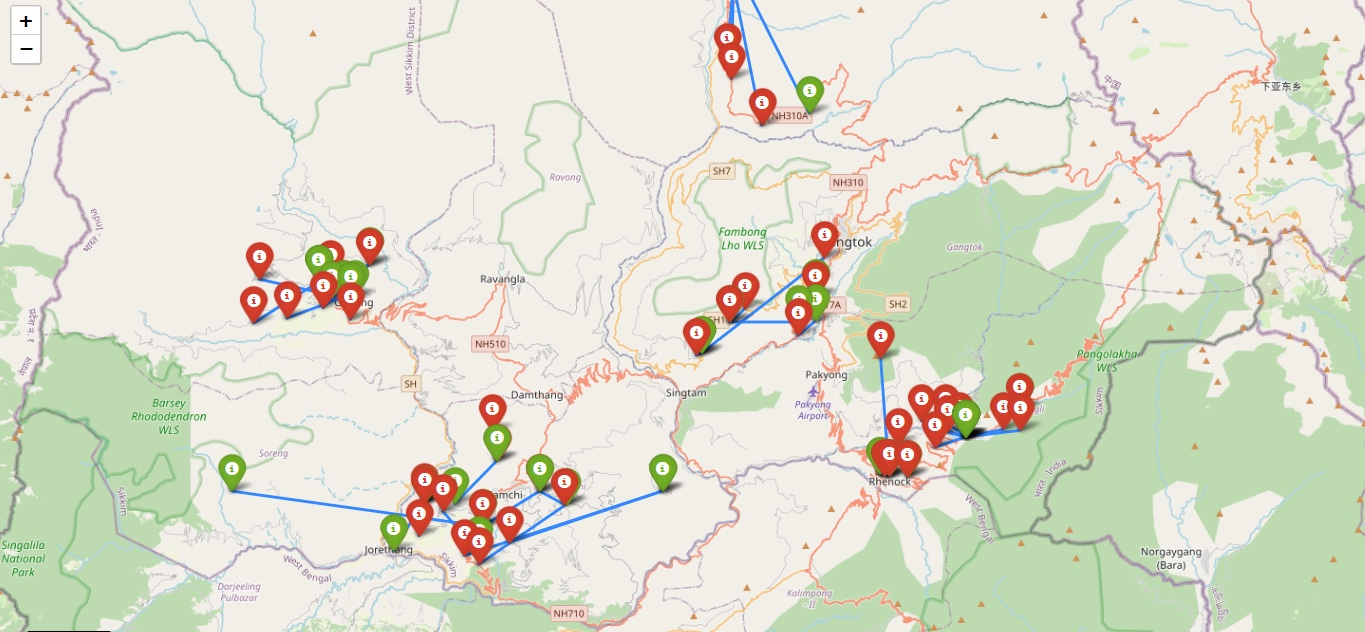

Data behind this chart, as committed beside it:
FPOI BLOCk, LAT, LONG, LAT1, LONG1
MARTAM, 27.26, 88.51, 27.32, 88.6
MARTAM, 27.26, 88.51, 27.26, 88.5
MARTAM, 27.28, 88.53, 27.29, 88.54
MARTAM, 27.28, 88.58, 27.28, 88.53
MARTAM, 27.28, 88.59, 27.27, 88.58
MARTAM, 27.29, 88.59, 27.29, 88.59
REGHU, 27.2, 88.7, 27.21, 88.68
REGHU, 27.2, 88.7, 27.2, 88.68
REGHU, 27.2, 88.7, 27.21, 88.74
REGHU, 27.2, 88.7, 27.21, 88.69
REGHU, 27.2, 88.7, 27.21, 88.73
REGHU, 27.2, 88.7, 27.21, 88.67
REGHU, 27.2, 88.7, 27.21, 88.69
REGHU, 27.22, 88.74, 27.22, 88.74
RHENOCK, 27.18, 88.66, 27.18, 88.66
RHENOCK, 27.18, 88.64, 27.25, 88.64
RHENOCK, 27.18, 88.64, 27.18, 88.64
RHENOCK, 27.18, 88.64, 27.2, 88.65
RHENOCK, 27.18, 88.64, 27.18, 88.64
MANGAN, 27.41, 88.59, 27.5, 88.53
MANGAN, 27.49, 88.53, 27.43, 88.53
MANGAN, 27.49, 88.53, 27.4, 88.55
MANGAN, 27.49, 88.53, 27.49, 88.53
MANGAN, 27.49, 88.53, 27.52, 88.55
MANGAN, 27.49, 88.53, 27.45, 88.53
MANGAN, 27.5, 88.53, 27.54, 88.64
JORETHANG, 27.13, 88.29, 27.16, 88.31
JORETHANG, 27.16, 88.31, 27.14, 88.3
JORETHANG, 27.16, 88.31, 27.16, 88.31
NAMCHI, 27.13, 88.35, 27.16, 88.32
NAMCHI, 27.15, 88.35, 27.17, 88.39
NAMCHI, 27.16, 88.41, 27.12, 88.35
NAMCHI, 27.16, 88.33, 27.19, 88.36
NAMCHI, 27.17, 88.39, 27.16, 88.41
NAMCHI, 27.17, 88.17, 27.15, 88.35
NAMCHI, 27.17, 88.48, 27.14, 88.37
NAMCHI, 27.17, 88.48, 27.13, 88.34
NAMCHI, 27.19, 88.36, 27.21, 88.36
GYALSHING, 27.29, 88.25, 27.3, 88.19
GYALSHING, 27.29, 88.24, 27.29, 88.25
GYALSHING, 27.29, 88.26, 27.28, 88.25
GYALSHING, 27.29, 88.25, 27.28, 88.21
GYALSHING, 27.3, 88.23, 27.28, 88.18
GYALSHING, 27.3, 88.23, 27.31, 88.24
GYALSHING, 27.3, 88.23, 27.31, 88.27
GYALSHING, 27.31, 88.27, 27.29, 88.23
